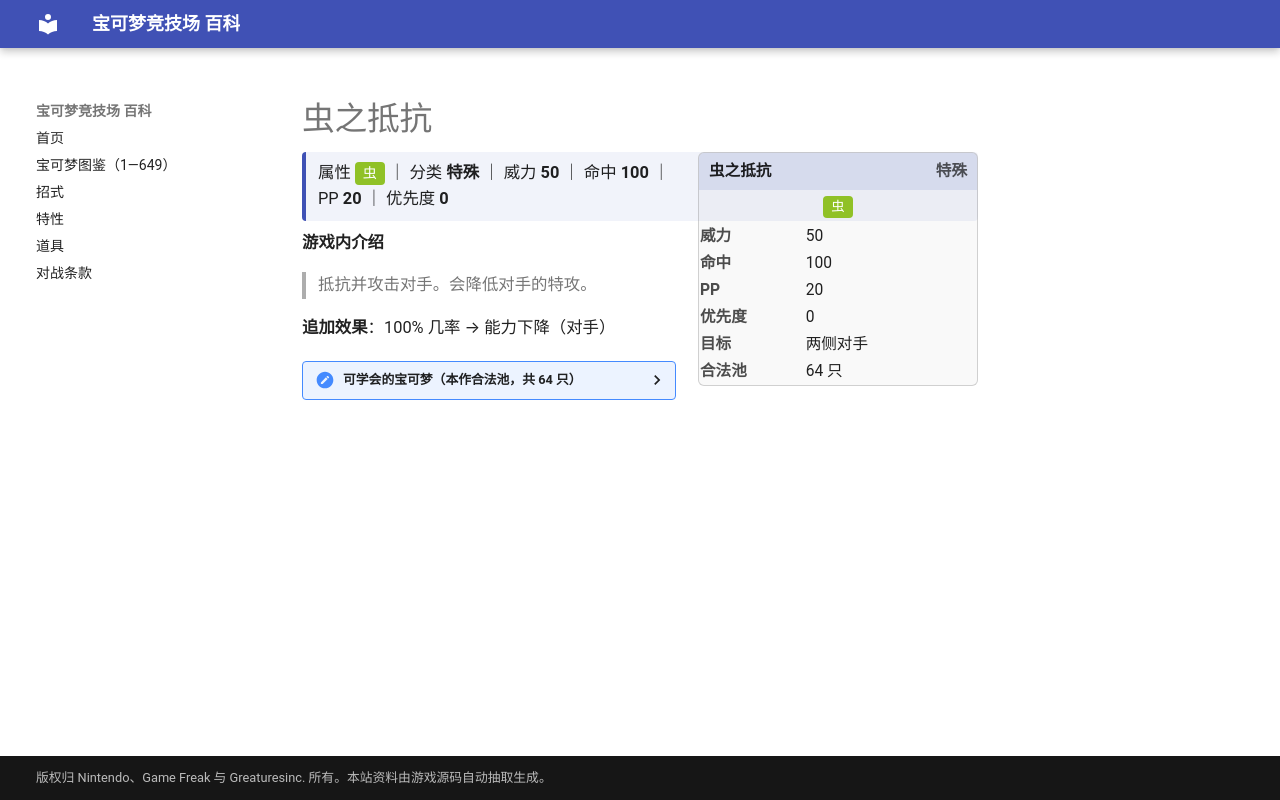

repository: nanmoboys/pkmn-arena-wiki · page: moves/虫之抵抗/index.html · generator: mkdocs

# 虫之抵抗

<div class="infobox">
<div class="ib-h"><span>虫之抵抗</span><span class="ib-no">特殊</span></div>
<div class="ib-ty"><span class="tp" style="background:#90C126">虫</span></div>
<table class="ib-t"><tr><th>威力</th><td>50</td></tr><tr><th>命中</th><td>100</td></tr><tr><th>PP</th><td>20</td></tr><tr><th>优先度</th><td>0</td></tr><tr><th>目标</th><td>两侧对手</td></tr><tr><th>合法池</th><td>64 只</td></tr></table></div>
<div class="head-stat">属性 <span class="tp" style="background:#90C126">虫</span> ｜ 分类 <b>特殊</b> ｜ 威力 <b>50</b> ｜ 命中 <b>100</b> ｜ PP <b>20</b> ｜ 优先度 <b>0</b></div>

**游戏内介绍**

> 抵抗并攻击对手。会降低对手的特攻。

**追加效果**：100% 几率 → 能力下降（对手）

<details class="pool"><summary>可学会的宝可梦（本作合法池，共 64 只）</summary>

<p>巴大蝶、大针蜂、派拉斯、派拉斯特、毛球、摩鲁蛾、飞天螳螂、凯罗斯、梦幻、芭瓢虫、安瓢虫、圆丝蛛、阿利多斯、蜻蜻蜓、榛果球、佛烈托斯、天蝎、巨钳螳螂、壶壶、赫拉克罗斯、狩猎凤蝶、毒粉蛾、溜溜糖球、雨翅蛾、土居忍士、铁面忍者、脱壳忍者、电萤虫、甜甜萤、大颚蚁、超音波幼虫、沙漠蜻蜓、太古羽虫、太古盔甲、姆克鹰、圆法师、音箱蟀、结草儿、结草贵妇、绅士蛾、三蜜蜂、蜂女王、钳尾蝎、龙王蝎、远古巨蜓、天蝎王、虫宝包、宝包茧、保姆虫、百足蜈蚣、车轮球、蜈蚣王、石居蟹、岩殿居蟹、盖盖虫、骑士蜗牛、电电虫、电蜘蛛、小嘴蜗、敏捷虫、铁蚁、燃烧虫、火神蛾、盖诺赛克特</p>

</details>
